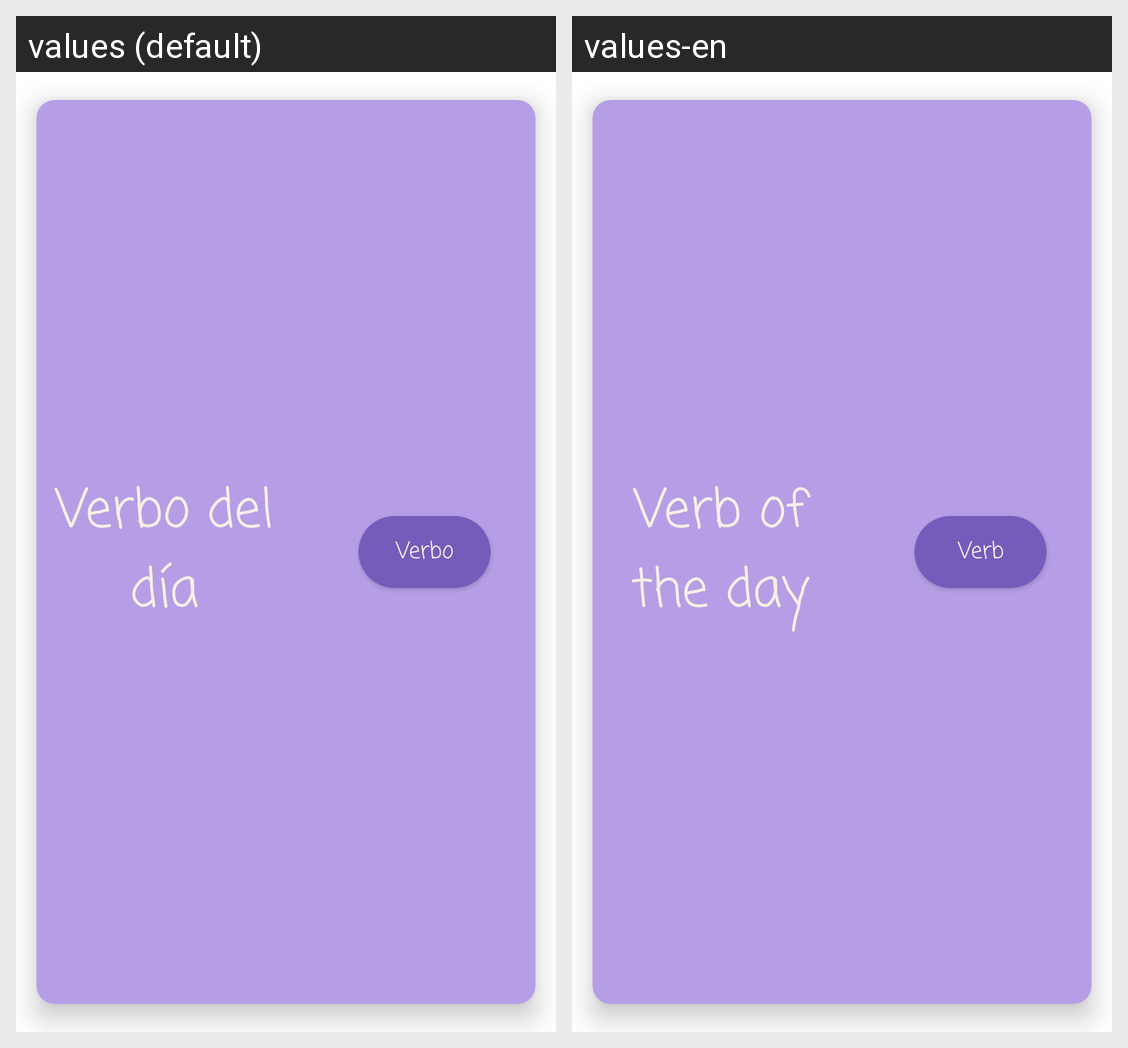

This grid shows one Android layout under two languages. Give, for every string resource on the screen, its name, the default text and each shown locale's text.
Android screen res/layout/btn_verb_of_the_day.xml rendered under 2 locales, left to right: values (default), values-en. Device: Nexus 5 (rendered at 1080×1920; each locale shown at half size, 540×960, under a caption strip naming it); theme Theme.LearningVerbs.
Strings drawn on this screen, with the default value and each locale's value (text and hints the layout hard-codes, and strings that could not be matched under every locale, appear in the picture but are not listed):

btn_title
  values: Verbo del día
  values-en: Verb of the day

txt_verb_name
  values: Verbo
  values-en: Verb
